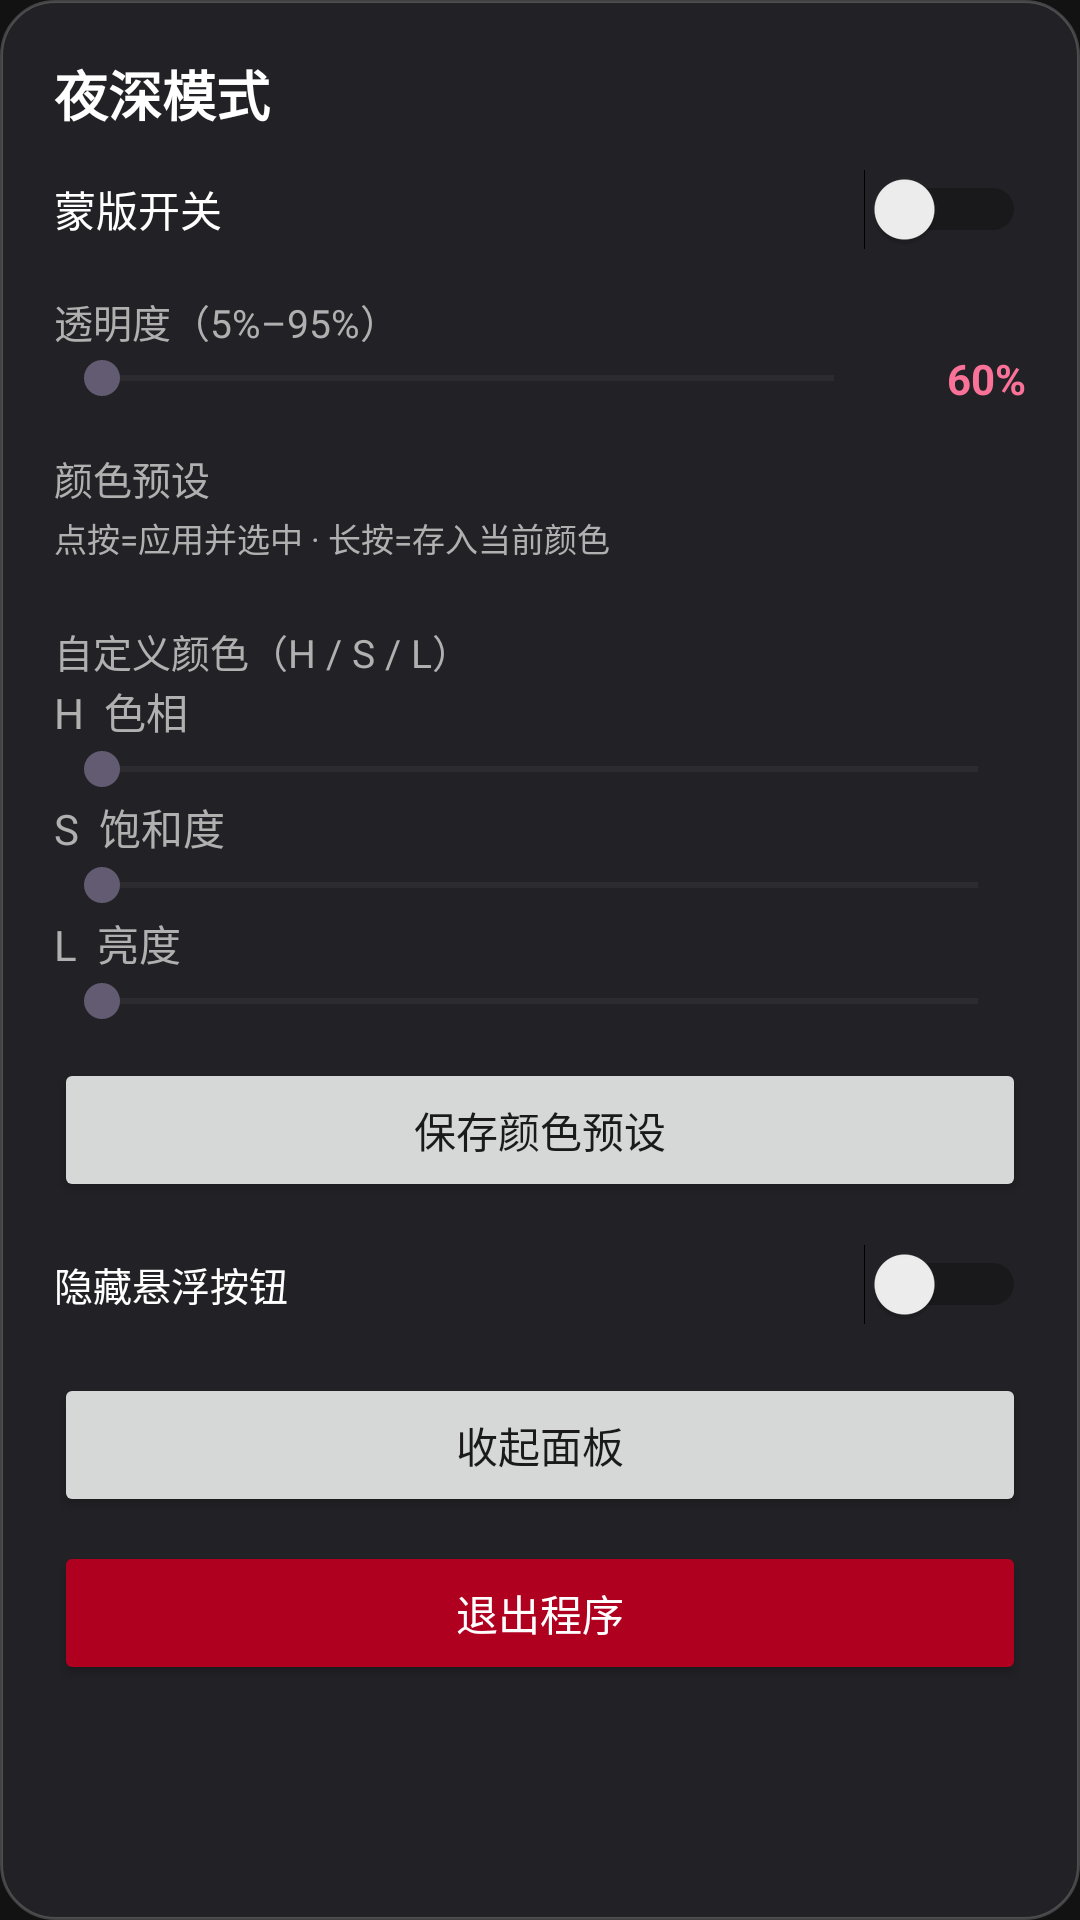

Reconstruct the res/layout file that produces this screen, plus the resources it refers to.
<!-- AndroidManifest.xml: application theme Theme.DarkMask -->
<!-- res/layout/control_panel.xml -->
<LinearLayout xmlns:android="http://schemas.android.com/apk/res/android"
    android:layout_width="match_parent"
    android:layout_height="wrap_content"
    android:background="@drawable/bg_card"
    android:orientation="vertical"
    android:padding="18dp">

    <TextView
        android:layout_width="wrap_content"
        android:layout_height="wrap_content"
        android:text="夜深模式"
        android:textColor="@color/text_primary"
        android:textSize="18sp"
        android:textStyle="bold" />

    <Switch
        android:id="@+id/sw_master"
        android:layout_width="match_parent"
        android:layout_height="wrap_content"
        android:layout_marginTop="12dp"
        android:text="蒙版开关"
        android:textColor="@color/text_primary" />

    <TextView
        android:layout_width="wrap_content"
        android:layout_height="wrap_content"
        android:layout_marginTop="14dp"
        android:text="透明度（5%–95%）"
        android:textColor="@color/text_secondary"
        android:textSize="13sp" />

    <LinearLayout
        android:layout_width="match_parent"
        android:layout_height="wrap_content"
        android:orientation="horizontal"
        android:gravity="center_vertical">

        <SeekBar
            android:id="@+id/seek_opacity"
            android:layout_width="0dp"
            android:layout_height="wrap_content"
            android:layout_weight="1"
            android:max="90" />

        <TextView
            android:id="@+id/tv_opacity_val"
            android:layout_width="48dp"
            android:layout_height="wrap_content"
            android:gravity="end"
            android:text="60%"
            android:textColor="@color/accent"
            android:textStyle="bold" />
    </LinearLayout>

    <TextView
        android:layout_width="wrap_content"
        android:layout_height="wrap_content"
        android:layout_marginTop="14dp"
        android:text="颜色预设"
        android:textColor="@color/text_secondary"
        android:textSize="13sp" />

    <TextView
        android:layout_width="wrap_content"
        android:layout_height="wrap_content"
        android:layout_marginTop="2dp"
        android:text="点按=应用并选中 · 长按=存入当前颜色"
        android:textColor="@color/text_secondary"
        android:textSize="11sp" />

    <LinearLayout
        android:id="@+id/ll_presets"
        android:layout_width="match_parent"
        android:layout_height="wrap_content"
        android:orientation="horizontal"
        android:layout_marginTop="6dp" />

    <TextView
        android:layout_width="wrap_content"
        android:layout_height="wrap_content"
        android:layout_marginTop="14dp"
        android:text="自定义颜色（H / S / L）"
        android:textColor="@color/text_secondary"
        android:textSize="13sp" />

    <TextView
        android:layout_width="wrap_content"
        android:layout_height="wrap_content"
        android:text="H  色相"
        android:textColor="@color/text_secondary" />
    <SeekBar
        android:id="@+id/seek_h"
        android:layout_width="match_parent"
        android:layout_height="wrap_content"
        android:max="360" />

    <TextView
        android:layout_width="wrap_content"
        android:layout_height="wrap_content"
        android:text="S  饱和度"
        android:textColor="@color/text_secondary" />
    <SeekBar
        android:id="@+id/seek_s"
        android:layout_width="match_parent"
        android:layout_height="wrap_content"
        android:max="100" />

    <TextView
        android:layout_width="wrap_content"
        android:layout_height="wrap_content"
        android:text="L  亮度"
        android:textColor="@color/text_secondary" />
    <SeekBar
        android:id="@+id/seek_l"
        android:layout_width="match_parent"
        android:layout_height="wrap_content"
        android:max="100" />

    <Button
        android:id="@+id/btn_save_slot"
        android:layout_width="match_parent"
        android:layout_height="wrap_content"
        android:layout_marginTop="10dp"
        android:text="保存颜色预设"
        android:textColor="@color/btn_text" />

    <Switch
        android:id="@+id/sw_hidefab"
        android:layout_width="match_parent"
        android:layout_height="wrap_content"
        android:layout_marginTop="14dp"
        android:text="隐藏悬浮按钮"
        android:textColor="@color/text_primary"
        android:textSize="13sp" />

    <Button
        android:id="@+id/btn_close"
        android:layout_width="match_parent"
        android:layout_height="wrap_content"
        android:layout_marginTop="16dp"
        android:textColor="@color/btn_text"
        android:text="收起面板" />

    <Button
        android:id="@+id/btn_exit"
        android:layout_width="match_parent"
        android:layout_height="wrap_content"
        android:layout_marginTop="8dp"
        android:text="退出程序"
        android:backgroundTint="#B00020"
        android:textColor="#FFFFFF" />
</LinearLayout>
<!-- resources referenced by this layout -->
<resources>
  <color name="accent">#FB7299</color>
  <color name="btn_text">#1A1A1A</color>
  <color name="text_primary">#FFFFFF</color>
  <color name="text_secondary">#B0B0B0</color>
  <!-- drawable bg_card (drawable) -->
  <shape xmlns:android="http://schemas.android.com/apk/res/android" android:shape="rectangle">
      <solid android:color="#F2232328"/>
      <corners android:radius="18dp"/>
      <stroke android:width="1dp" android:color="#33FFFFFF"/>
  </shape>
  <style name="Theme.DarkMask" parent="Theme.Material3.Light.NoActionBar">
          <item name="colorPrimary">#1A1A1A</item>
          <item name="colorOnPrimary">#FFFFFF</item>
          <item name="colorPrimaryDark">#1A1A1A</item>
          <item name="android:colorBackground">@color/bg_dark</item>
          <item name="android:textColor">@color/text_primary</item>
          <item name="android:statusBarColor">@color/bg_dark</item>
          <item name="android:windowLightStatusBar">true</item>
      </style>
  <color name="bg_dark">#121212</color>
</resources>
